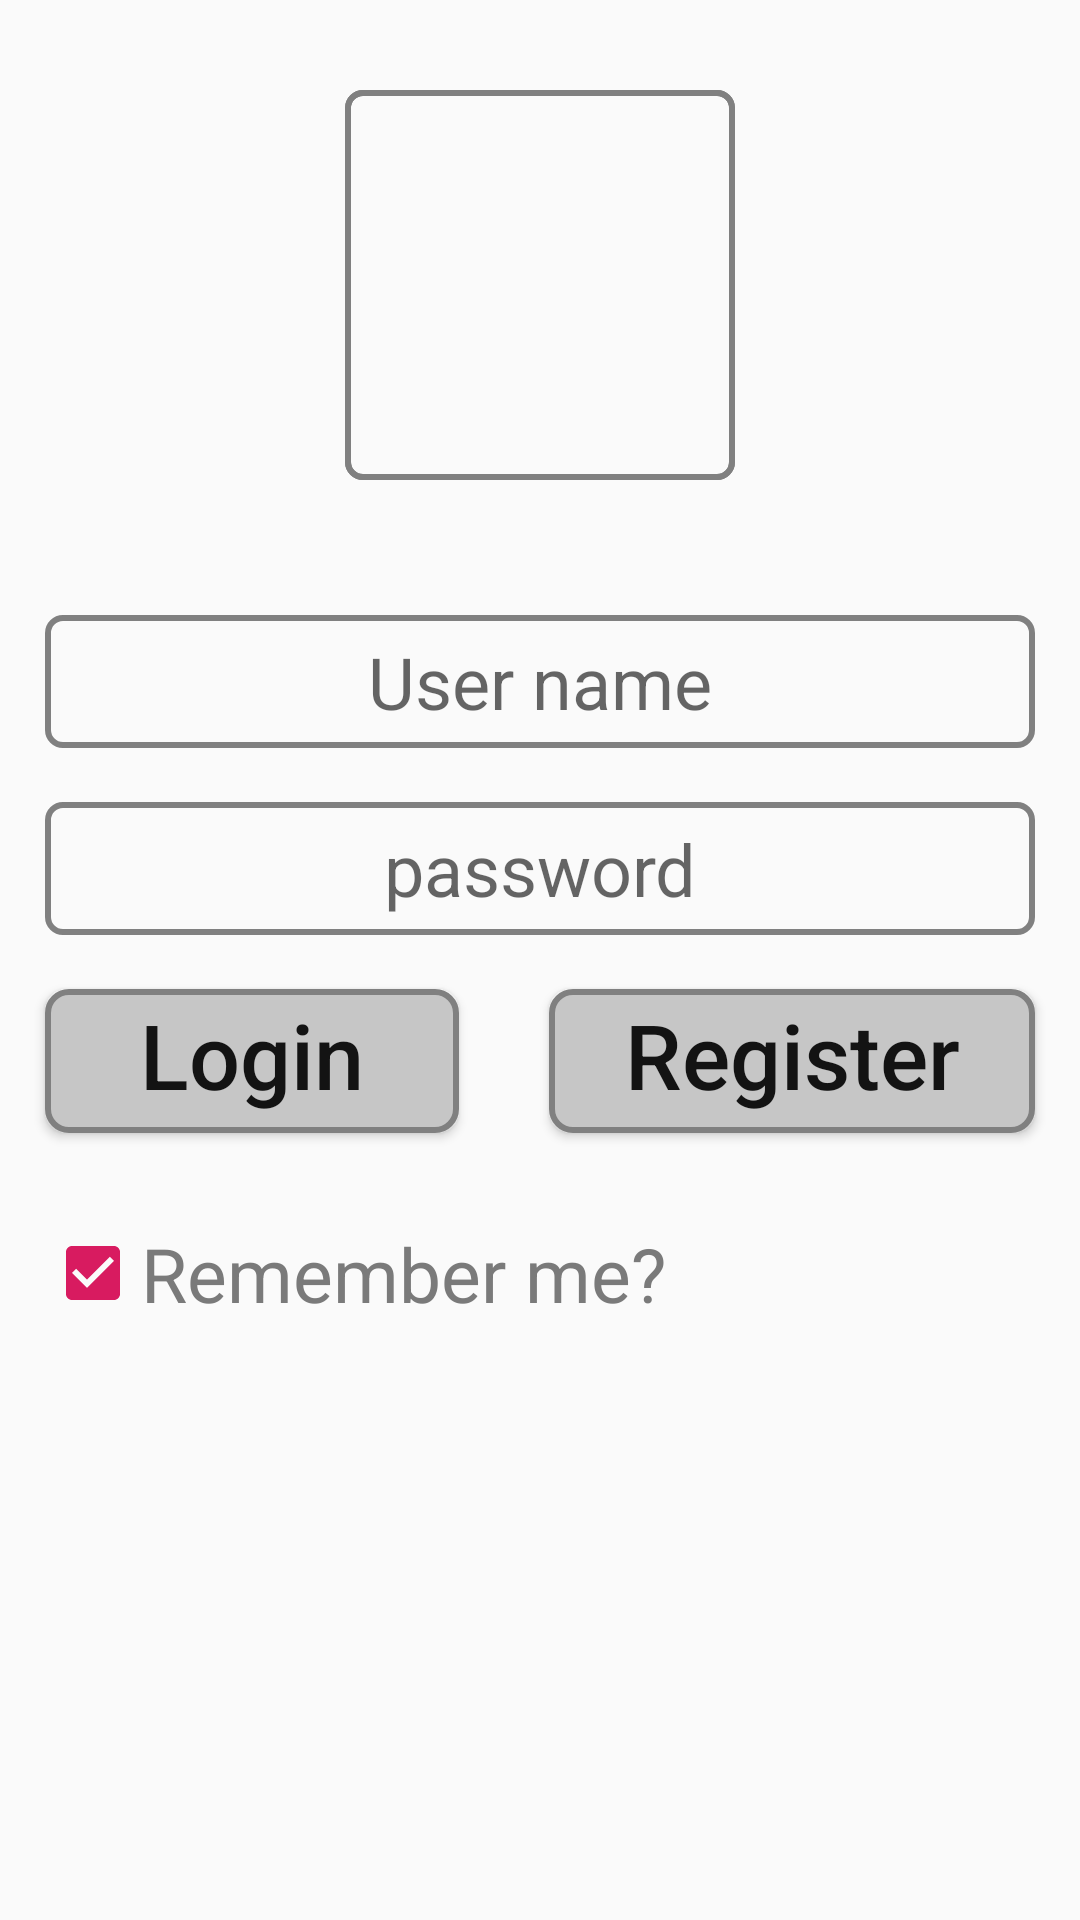

Layout XML and referenced resources for this Android screen:
<!-- AndroidManifest.xml: application theme AppTheme -->
<!-- res/layout/activity__login.xml -->
<?xml version="1.0" encoding="utf-8"?>
<LinearLayout xmlns:android="http://schemas.android.com/apk/res/android"
    xmlns:app="http://schemas.android.com/apk/res-auto"
    xmlns:tools="http://schemas.android.com/tools"
    android:layout_width="match_parent"
    android:layout_height="match_parent"
    android:orientation="vertical"
    tools:context=".Login_activity">

    <ImageView
        android:id="@+id/activity_login_iv_image"
        android:layout_width="130dp"
        android:layout_height="130dp"
        android:layout_gravity="center_horizontal"
        android:layout_margin="@dimen/Regester_activity_margin_Large"
        android:background="@drawable/shap_size_radius_et"
        app:srcCompat="@drawable/shap_size_radius_et" />

    <EditText
        android:id="@+id/activity_login_et_username"
        android:layout_width="match_parent"
        android:layout_height="wrap_content"
        android:layout_marginLeft="@dimen/Regester_activity_margin_Rigth_left"
        android:layout_marginTop="@dimen/Regester_activity_margin_Rigth_left"
        android:layout_marginRight="@dimen/Regester_activity_margin_Rigth_left"
        android:layout_marginBottom="@dimen/Regester_activity_margin_between"
        android:background="@drawable/shap_size_radius_et"
        android:drawablePadding="@dimen/Regester_activity_padding"
        android:ems="10"
        android:gravity="center"
        android:hint="User name"
        android:inputType="textPersonName"
        android:paddingTop="6dp"
        android:paddingBottom="6dp"
        android:textSize="24sp" />

    <EditText
        android:id="@+id/activity_login_et_password"
        android:layout_width="match_parent"
        android:layout_height="wrap_content"
        android:layout_marginLeft="@dimen/Regester_activity_margin_Rigth_left"
        android:layout_marginTop="@dimen/Regester_activity_margin_Rigth_left"
        android:layout_marginRight="@dimen/Regester_activity_margin_Rigth_left"
        android:layout_marginBottom="@dimen/Regester_activity_margin_between"
        android:background="@drawable/shap_size_radius_et"
        android:drawablePadding="@dimen/Regester_activity_padding"
        android:ems="10"
        android:gravity="center"
        android:hint="password"
        android:inputType="textPassword"
        android:paddingTop="6dp"
        android:paddingBottom="6dp"
        android:textSize="24sp" />

    <LinearLayout
        android:layout_width="match_parent"
        android:layout_height="wrap_content"
        android:orientation="horizontal">

        <Button
            android:id="@+id/activity_login_btn_login"
            android:layout_width="wrap_content"
            android:layout_height="wrap_content"
            android:layout_margin="@dimen/Regester_activity_margin_Rigth_left"
            android:layout_weight="1"
            android:background="@drawable/shap_size_radius_btn"
            android:paddingBottom="4dp"
            android:text="Login"
            android:textAllCaps="false"
            android:textColor="@color/black"
            android:textSize="30sp" />

        <Button
            android:id="@+id/activity_login_btn_register"
            android:layout_width="wrap_content"
            android:layout_height="wrap_content"
            android:layout_margin="@dimen/Regester_activity_margin_Rigth_left"
            android:layout_weight="1"
            android:background="@drawable/shap_size_radius_btn"
            android:paddingBottom="4dp"
            android:text="Register"
            android:textAllCaps="false"
            android:textColor="@color/black"
            android:textSize="30sp" />

    </LinearLayout>

    <CheckBox
        android:id="@+id/activity_login_cb_remember"
        android:layout_width="match_parent"
        android:layout_height="wrap_content"
        android:layout_margin="@dimen/Regester_activity_margin_Rigth_left"
        android:checked="true"
        android:clickable="true"
        android:shadowColor="@color/login_activity_color_text_grey"
        android:text="Remember me?"
        android:textColor="@color/login_activity_color_text_grey"
        android:textSize="25sp" />

</LinearLayout>
<!-- resources referenced by this layout -->
<resources>
  <color name="black">#131313</color>
  <color name="login_activity_color_text_grey">#7A7A7A</color>
  <dimen name="Regester_activity_margin_Large">30dp</dimen>
  <dimen name="Regester_activity_margin_Rigth_left">15dp</dimen>
  <dimen name="Regester_activity_margin_between">3dp</dimen>
  <dimen name="Regester_activity_padding">10dp</dimen>
  <!-- drawable shap_size_radius_btn (drawable-v24) -->
  <?xml version="1.0" encoding="utf-8"?>
  <shape xmlns:android="http://schemas.android.com/apk/res/android">
  
      <solid android:color="@color/login_activity_color_solid"></solid>
  
      <corners android:radius="@dimen/Regester_activity_btn_radius"></corners>
  
      <stroke
          android:width="@dimen/Regester_activity_size_stroke"
          android:color="@color/Regester_activity_color_stroke"></stroke>
  </shape>
  <!-- drawable shap_size_radius_et (drawable-v24) -->
  <?xml version="1.0" encoding="utf-8"?>
  <shape xmlns:android="http://schemas.android.com/apk/res/android">
      <corners android:radius="@dimen/Regester_activity_et_radius"></corners>
  
      <stroke
          android:width="@dimen/Regester_activity_size_stroke"
          android:color="@color/Regester_activity_color_stroke"></stroke>
  </shape>
  <style name="AppTheme" parent="Theme.AppCompat.Light.DarkActionBar">
          
          <item name="colorPrimary">@color/colorPrimary</item>
          <item name="colorPrimaryDark">@color/colorPrimaryDark</item>
          <item name="colorAccent">@color/colorAccent</item>
      </style>
  <color name="login_activity_color_solid">#C6C6C6</color>
  <dimen name="Regester_activity_btn_radius">7dp</dimen>
  <dimen name="Regester_activity_size_stroke">2dp</dimen>
  <color name="Regester_activity_color_stroke">#808080</color>
  <dimen name="Regester_activity_et_radius">5dp</dimen>
  <color name="colorPrimary">#008577</color>
  <color name="colorPrimaryDark">#00574B</color>
  <color name="colorAccent">#D81B60</color>
</resources>
